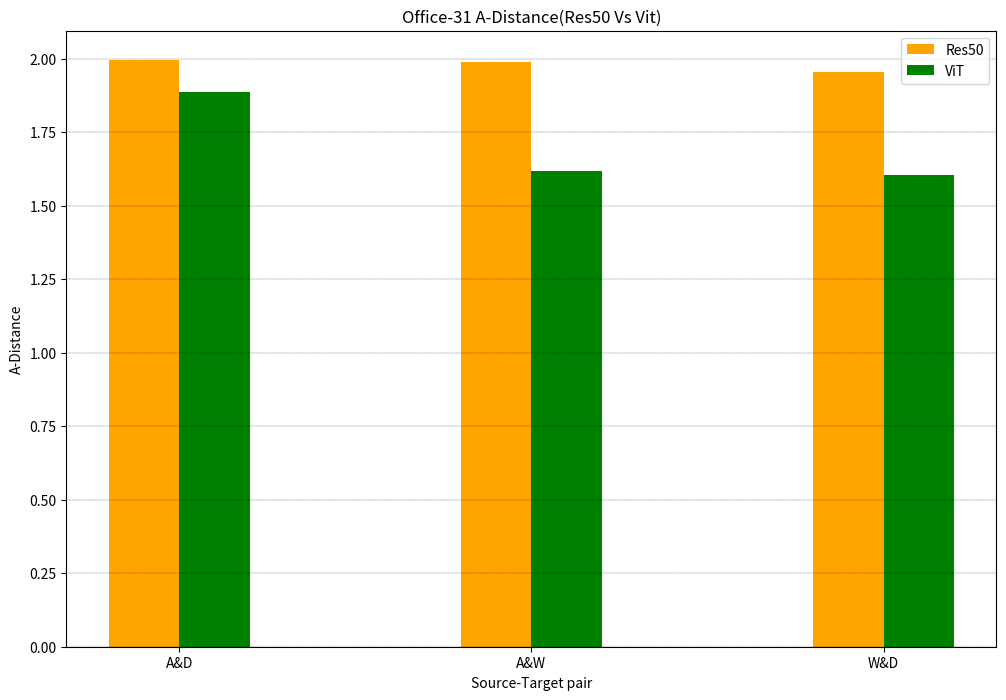

Here is the Python script that generated this plot:
import matplotlib.pyplot as plt
import numpy as np

def a_dist(acc):
    "Given the accuracy get the A-Distance"
    return 2*(0.02*acc - 1)

  
# create data
# order is AD, AW, WD
x = np.arange(3)
Res50 = [99.9,99.7,98.89] # Domain accuracy for resnet
Res50 = [a_dist(acc) for acc in Res50] # A-distance for Resnet
ViT = [97.22,90.46,90.12] # Domain Accuracy for ViT
ViT = [a_dist(acc) for acc in ViT] # A-distance for ViT
width = 0.2
  
# plot data in grouped manner of bar type
fig = plt.figure(figsize=(12,8))
plt.grid(True,axis='y',color='black', linestyle='--', linewidth=.2)
plt.bar(x-0.2, Res50, width, color='orange')
plt.bar(x, ViT, width, color='green')
plt.xticks(x-0.1, ['A&D', 'A&W', 'W&D'])
plt.title("Office-31 A-Distance(Res50 Vs Vit)")
plt.xlabel("Source-Target pair")
plt.ylabel("A-Distance")
plt.legend(["Res50", "ViT"],loc="best")
fig.savefig("A_Distnace.png",dpi=150)
plt.show()
